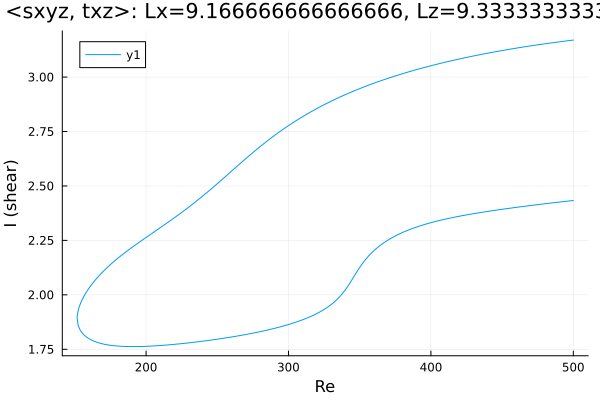

The table this chart was drawn from, first rows:
Re, shear
500.0, 3.17
498.7, 3.169
497.3, 3.168
495.9, 3.167
494.5, 3.165
493.1, 3.164
491.7, 3.163
490.2, 3.162
488.8, 3.161
487.4, 3.159
486, 3.158
484.6, 3.157
483.2, 3.156
481.8, 3.154
480.3, 3.153
478.9, 3.152
477.6, 3.15
476.1, 3.149
474.7, 3.148
473.3, 3.146
471.9, 3.145
470.5, 3.144
469.1, 3.142
467.7, 3.141
466.2, 3.139
464.8, 3.138
463.4, 3.136
462, 3.135
460.6, 3.133
459.2, 3.132
457.8, 3.13
456.3, 3.129
454.9, 3.127
453.5, 3.126
452.1, 3.124
450.7, 3.123
449.3, 3.121
447.9, 3.119
446.4, 3.118
445, 3.116
443.6, 3.114
442.2, 3.113
440.8, 3.111
439.4, 3.109
438, 3.107
436.5, 3.106
435.1, 3.104
433.7, 3.102
432.3, 3.1
430.9, 3.098
429.5, 3.096
428.1, 3.094
426.6, 3.092
425.2, 3.091
423.8, 3.089
422.4, 3.087
421, 3.085
419.6, 3.083
418.2, 3.08
416.7, 3.078
... 498 more rows
